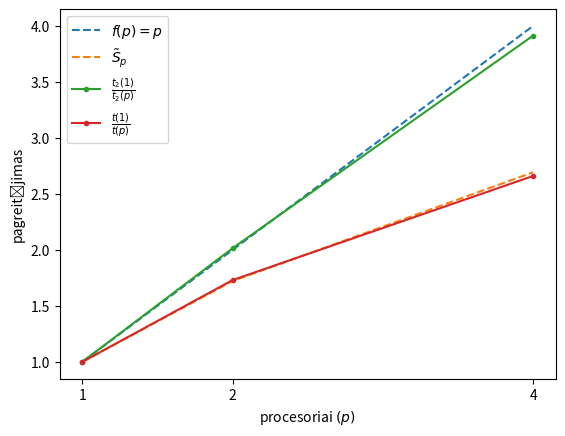

Write Python code to recreate this figure.
# %%

import matplotlib.pyplot as plt
import numpy as np

def S(alpha, beta, p):
  return 1 / (alpha + beta / p)

ps = np.array([1, 2, 4])
t_1 = np.average([
  4.67692, 
  4.71238, 
  4.75531
])

t_2 = np.average([
  [25.5489, 23.8423, 23.9163],
  [12.6375, 12.0972, 11.6558],
  [6.12905, 6.32013, 6.28199]
], axis=1)

alpha = t_1 / (t_1 + t_2[0])
beta = t_2[0] / (t_1 + t_2[0])

linear = ps
theoretical_speedup = S(alpha, beta, ps)
measured_beta_speedup = t_2[0]/t_2
measured_speedup = (t_1 + t_2[0])/(t_1 + t_2)

plt.xticks(ps)
plt.xlabel('procesoriai $(p)$')
plt.ylabel('pagreitėjimas')
plt.plot(ps, linear, linestyle='dashed', label=f'$f(p)=p$')
plt.plot(ps, theoretical_speedup, linestyle='dashed', label='$\\tilde{S}_p$')
plt.plot(ps, measured_beta_speedup, marker='.', label='$\\frac{t_2(1)}{t_2(p)}$')
plt.plot(ps, measured_speedup, marker='.', label='$\\frac{t(1)}{t(p)}$')
plt.legend()
plt.show()

# %%
